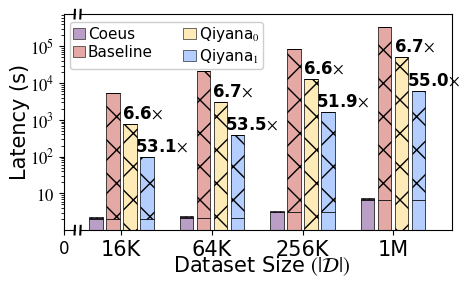

Write Python code to recreate this figure.
import numpy as np
import matplotlib.pyplot as plt
from matplotlib import rcParams

# NOT A
config = {
    "font.family": 'serif',
    "font.serif": ['Times New Roman', 'SimSun'],
    "mathtext.fontset": 'stix',
    "figure.dpi": 300,
}
plt.rcParams.update(config)

x_full = np.array([16, 64, 256, 1024])
x_labels = ['16K', '64K', '256K', '1M']
x_pos = np.arange(len(x_full))

coeus1 = np.array([2.04, 2.19, 3.04, 6.79]) 
baseline1  = np.array([2.04, 2.19, 3.04, 6.79]) 
qiyana01   = np.array([0, 0, 0, 0]) 
qiyana11   = np.array([2.04, 2.19, 3.04, 6.79]) 

coeus2 = np.array([0, 0, 0, 0]) 
baseline2  = np.array([5236.50, 21101.78, 84050.47, 339304.21]) 
qiyana02   = np.array([794.43, 3136.49, 12745.36, 50700.27]) 
qiyana12   = np.array([96.36, 391.92, 1616.39, 6165.56]) 

coeus3 = np.array([0.086, 0.110, 0.129, 0.214]) 
baseline3  = np.array([0.086, 0.110, 0.129, 0.214]) 
qiyana03   = np.array([0.086, 0.110, 0.129, 0.214]) 
qiyana13   = np.array([0.086, 0.110, 0.129, 0.214]) 

coeus4 = np.array([0.086, 0.144, 0.193, 0.408]) 
baseline4  = np.array([0.086, 0.144, 0.193, 0.408]) 
qiyana04   = np.array([0.086, 0.144, 0.193, 0.408]) 
qiyana14   = np.array([0.086, 0.144, 0.193, 0.408]) 

fig, (ax1, ax2) = plt.subplots(1, 2, sharey=True, figsize=(5, 3),
                               gridspec_kw={'width_ratios': [1, 35], 'wspace': 0.03})

c_qiyana1 = '#B3CEFF'
c_qiyana0 = '#FFEBB7'
c_baseline = '#E4A9A4'
c_coeus = '#B99EC6'

bar_width = 0.15

x_coeus = x_pos - 1.875*bar_width
x_baseline = x_pos - 0.625*bar_width
x_qiyana0 = x_pos + 0.625*bar_width
x_qiyana1 = x_pos + 1.875*bar_width


p1 = ax2.bar(x_coeus, coeus1, bar_width, 
            label='Coeus-CPU1', color=c_coeus, edgecolor='black', linewidth=0.5)
p2 = ax2.bar(x_coeus, coeus2, bar_width, bottom=coeus1,
            label='Coeus-CPU2', color=c_coeus, edgecolor='black', linewidth=0.5, hatch='x')
p3 = ax2.bar(x_coeus, coeus3, bar_width, bottom=coeus1 + coeus2,
            label='Coeus-CPU3', color=c_coeus, edgecolor='black', linewidth=0.5, hatch='--')
p4 = ax2.bar(x_coeus, coeus4, bar_width, bottom=coeus1 + coeus2 + coeus3,
            label='Coeus-CPU4', color=c_coeus, edgecolor='black', linewidth=0.5, hatch='|||')

p5 = ax2.bar(x_baseline, baseline1, bar_width,
            label='Baseline-CPU1', color=c_baseline, edgecolor='black', linewidth=0.5)
p6 = ax2.bar(x_baseline, baseline2, bar_width, bottom=baseline1,
            label='Baseline-CPU2', color=c_baseline, edgecolor='black', linewidth=0.5, hatch='x')
p7 = ax2.bar(x_baseline, baseline3, bar_width, bottom=baseline1 + baseline2,
            label='Baseline-CPU3', color=c_baseline, edgecolor='black', linewidth=0.5, hatch='--')
p8 = ax2.bar(x_baseline, baseline4, bar_width, bottom=baseline1 + baseline2 + baseline3,
            label='Baseline-CPU4', color=c_baseline, edgecolor='black', linewidth=0.5, hatch='|||')

p9 = ax2.bar(x_qiyana0, qiyana01, bar_width,
            label='Qiyana0-CPU1', color=c_qiyana0, edgecolor='black', linewidth=0.5)
p10 = ax2.bar(x_qiyana0, qiyana02, bar_width, bottom=qiyana01,
            label='Qiyana0-CPU2', color=c_qiyana0, edgecolor='black', linewidth=0.5, hatch='x')
p11 = ax2.bar(x_qiyana0, qiyana03, bar_width, bottom=qiyana01 + qiyana02,
            label='Qiyana0-CPU3', color=c_qiyana0, edgecolor='black', linewidth=0.5, hatch='--')
p12 = ax2.bar(x_qiyana0, qiyana04, bar_width, bottom=qiyana01 + qiyana02 + qiyana03,
            label='Qiyana0-CPU4', color=c_qiyana0, edgecolor='black', linewidth=0.5, hatch='|||')

p13 = ax2.bar(x_qiyana1, qiyana11, bar_width,
            label='Qiyana1-CPU1', color=c_qiyana1, edgecolor='black', linewidth=0.5)
p14 = ax2.bar(x_qiyana1, qiyana12, bar_width, bottom=qiyana11,
            label='Qiyana1-CPU2', color=c_qiyana1, edgecolor='black', linewidth=0.5, hatch='x')
p15 = ax2.bar(x_qiyana1, qiyana13, bar_width, bottom=qiyana11 + qiyana12,
            label='Qiyana1-CPU3', color=c_qiyana1, edgecolor='black', linewidth=0.5, hatch='--')
p16 = ax2.bar(x_qiyana1, qiyana14, bar_width, bottom=qiyana11 + qiyana12 + qiyana13,
            label='Qiyana1-CPU4', color=c_qiyana1, edgecolor='black', linewidth=0.5, hatch='|||')

for i in range(len(x_pos)):
    values = [
        coeus1[i] + coeus2[i] + coeus3[i] + coeus4[i],
        baseline1[i] + baseline2[i] + baseline3[i] + baseline4[i],
        qiyana01[i] + qiyana02[i] + qiyana03[i] + qiyana04[i],
        qiyana11[i] + qiyana12[i] + qiyana13[i] + qiyana14[i]
    ]
    max_val = values[1]
    
    # total_coeus = coeus1[i] + coeus2[i]
    # ratio_coeus = int(round(max_val / total_coeus)) if total_coeus > 0 else 0
    # offset = 0.1 if i > 0 else 0.075
    # ax2.text(x_coeus[i] - offset, total_coeus * 1.1, f'{ratio_coeus}' + r'$\times$', 
    #          ha='center', va='bottom', fontsize=9, family='Times New Roman',fontweight='bold')
    
    ratio_qiyana0 = max_val / values[2]
    ax2.text(x_qiyana0[i] + 0.14, values[2] * 1.1, f'{ratio_qiyana0:.1f}' + r'$\times$', 
             ha='center', va='bottom', fontsize=12, family='Times New Roman',fontweight='bold')
    
    ratio_qiyana1 = max_val / values[3]
    ax2.text(x_qiyana1[i] + 0.16, values[3] * 1.1, f'{ratio_qiyana1:.1f}' + r'$\times$', 
             ha='center', va='bottom', fontsize=12, family='Times New Roman',fontweight='bold')


ax2.set_xlim(x_pos[0] - 3*bar_width, x_pos[-1] + 4.3*bar_width)
ax2.set_xticks(x_pos)
ax2.set_xticklabels(x_labels, fontsize=15)

from matplotlib.patches import Patch
legend_elements = [
    Patch(facecolor=c_coeus, edgecolor='black', linewidth=0.4, label='Coeus'),
    Patch(facecolor=c_baseline, edgecolor='black', linewidth=0.4, label='Baseline'),
    Patch(facecolor=c_qiyana0, edgecolor='black', linewidth=0.4, label='Qiyana'+ r'$_0$'),
    Patch(facecolor=c_qiyana1, edgecolor='black', linewidth=0.4, label='Qiyana'+ r'$_1$'),
]

ax2.legend(handles=legend_elements, ncol=2, loc='upper left', 
           fontsize=11, frameon=True, framealpha=0.95, bbox_to_anchor=(-0.05, 1),
           handlelength=0.8, handletextpad=0.2, borderpad=0.2, labelspacing=0.2)  

ax1.set_xlim(0, 1)
ax1.set_xticks([0])
ax1.set_xticklabels(['0'], fontsize=12)

ax1.set_ylim(1, 750000)
ax1.set_yscale('log')
ax1.set_yticks([10, 100, 1000, 10000, 100000])
ax1.set_yticklabels(['$10$', '$10^2$', '$10^3$', '$10^4$', '$10^5$'], fontsize=12)

ax1.spines['right'].set_visible(False)
ax2.spines['left'].set_visible(False)

ax2.yaxis.set_visible(False)  
# ax1.tick_params(axis="both", which="major", direction="in", width=1, length=5, labelsize=15)
# ax2.tick_params(axis="x", which="major", direction="in", width=1, length=0, labelsize=15)

d = .02
kwargs = dict(transform=ax1.transAxes, color='k', clip_on=False)
ax1.plot((1 - d, 1 + d), (-d, +d), **kwargs)
ax1.plot((1 - d, 1 + d), (1 - d, 1 + d), **kwargs)

kwargs.update(transform=ax2.transAxes)
ax2.plot((-d * 0.03, +d * 0.03), (-d, +d), **kwargs)
ax2.plot((-d * 0.03, +d * 0.03), (1 - d, 1 + d), **kwargs)

fig.text(0.52, 0.02, "Dataset Size " + r'$(|\mathcal{D}|)$', ha='center', fontsize=15, family='Times New Roman')
ax1.set_ylabel('Latency (s)', fontsize=15, family='Times New Roman', labelpad=0)
plt.subplots_adjust(bottom=0.16)
plt.tight_layout()

plt.savefig('c.pdf', dpi=600, bbox_inches='tight')
plt.show()
